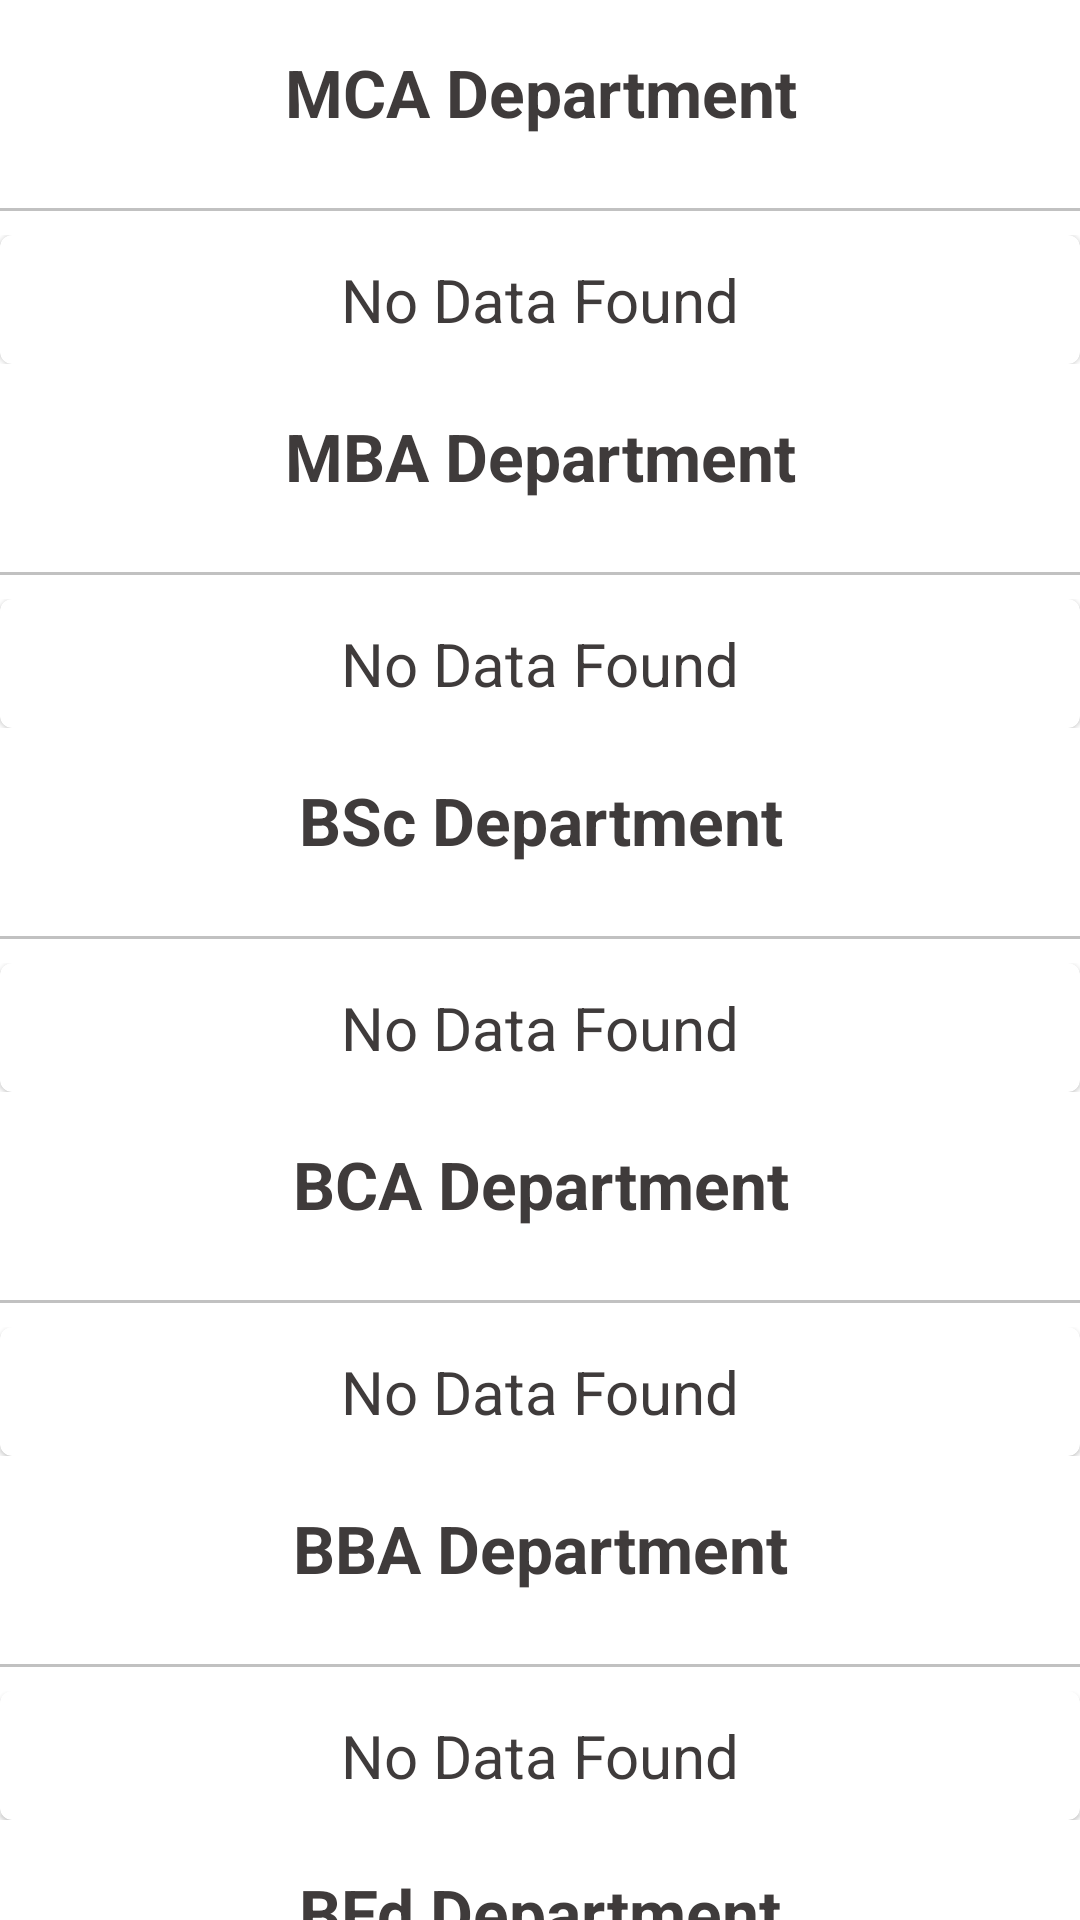

This screen was rendered from an Android layout file. Write that file and the resources it references.
<!-- AndroidManifest.xml: application theme Theme.RATMStudents -->
<!-- res/layout/fragment_faculty.xml -->
<?xml version="1.0" encoding="utf-8"?>
<FrameLayout xmlns:android="http://schemas.android.com/apk/res/android"
    xmlns:tools="http://schemas.android.com/tools"
    android:layout_width="match_parent"
    android:layout_height="match_parent"
    tools:context=".faculty.FacultyFragment">

    <androidx.core.widget.NestedScrollView
        android:layout_width="match_parent"
        android:layout_height="match_parent">

        <LinearLayout
            android:layout_width="match_parent"
            android:layout_height="match_parent"
            android:orientation="vertical">

            <TextView
                android:layout_width="match_parent"
                android:layout_height="wrap_content"
                android:text="MCA Department"
                android:gravity="center"
                android:textSize="22sp"
                android:textStyle="bold"
                android:textColor="@color/textColor"
                android:layout_margin="16dp"/>

            <View
                android:layout_width="match_parent"
                android:layout_height="1dp"
                android:layout_marginVertical="8dp"
                android:background="#c1c1c1" />

            <androidx.recyclerview.widget.RecyclerView
                android:layout_width="match_parent"
                android:layout_height="wrap_content"
                android:id="@+id/mcaDepartment"
                android:visibility="gone"
                android:nestedScrollingEnabled="false"/>

            <LinearLayout
                android:layout_width="match_parent"
                android:layout_height="wrap_content"
                android:orientation="vertical"
                android:id="@+id/mcaNoData">

                <include layout = "@layout/no_data_found"/>

            </LinearLayout>
            <TextView
                android:layout_width="match_parent"
                android:layout_height="wrap_content"
                android:text="MBA Department"
                android:gravity="center"
                android:textSize="22sp"
                android:textStyle="bold"
                android:textColor="@color/textColor"
                android:layout_margin="16dp"/>

            <View
                android:layout_width="match_parent"
                android:layout_height="1dp"
                android:layout_marginVertical="8dp"
                android:background="#c1c1c1" />

            <androidx.recyclerview.widget.RecyclerView
                android:layout_width="match_parent"
                android:layout_height="wrap_content"
                android:id="@+id/mbaDepartment"
                android:visibility="gone"
                android:nestedScrollingEnabled="false"/>

            <LinearLayout
                android:layout_width="match_parent"
                android:layout_height="wrap_content"
                android:orientation="vertical"
                android:id="@+id/mbaNoData">

                <include layout = "@layout/no_data_found"/>

            </LinearLayout>
            <TextView
                android:layout_width="match_parent"
                android:layout_height="wrap_content"
                android:text="BSc Department"
                android:gravity="center"
                android:textSize="22sp"
                android:textStyle="bold"
                android:textColor="@color/textColor"
                android:layout_margin="16dp"/>

            <View
                android:layout_width="match_parent"
                android:layout_height="1dp"
                android:layout_marginVertical="8dp"
                android:background="#c1c1c1" />

            <androidx.recyclerview.widget.RecyclerView
                android:layout_width="match_parent"
                android:layout_height="wrap_content"
                android:id="@+id/bscDepartment"
                android:visibility="gone"
                android:nestedScrollingEnabled="false"/>

            <LinearLayout
                android:layout_width="match_parent"
                android:layout_height="wrap_content"
                android:orientation="vertical"
                android:id="@+id/bscNoData">

                <include layout = "@layout/no_data_found"/>

            </LinearLayout>
            <TextView
                android:layout_width="match_parent"
                android:layout_height="wrap_content"
                android:text="BCA Department"
                android:gravity="center"
                android:textSize="22sp"
                android:textStyle="bold"
                android:textColor="@color/textColor"
                android:layout_margin="16dp"/>

            <View
                android:layout_width="match_parent"
                android:layout_height="1dp"
                android:layout_marginVertical="8dp"
                android:background="#c1c1c1" />

            <androidx.recyclerview.widget.RecyclerView
                android:layout_width="match_parent"
                android:layout_height="wrap_content"
                android:id="@+id/bcaDepartment"
                android:visibility="gone"
                android:nestedScrollingEnabled="false"/>

            <LinearLayout
                android:layout_width="match_parent"
                android:layout_height="wrap_content"
                android:orientation="vertical"
                android:id="@+id/bcaNoData">

                <include layout = "@layout/no_data_found"/>

            </LinearLayout>
            <TextView
                android:layout_width="match_parent"
                android:layout_height="wrap_content"
                android:text="BBA Department"
                android:gravity="center"
                android:textSize="22sp"

                android:textStyle="bold"
                android:textColor="@color/textColor"
                android:layout_margin="16dp"/>

            <View
                android:layout_width="match_parent"
                android:layout_height="1dp"
                android:layout_marginVertical="8dp"
                android:background="#c1c1c1" />

            <androidx.recyclerview.widget.RecyclerView
                android:layout_width="match_parent"
                android:layout_height="wrap_content"
                android:id="@+id/bbaDepartment"
                android:visibility="gone"
                android:nestedScrollingEnabled="false"/>

            <LinearLayout
                android:layout_width="match_parent"
                android:layout_height="wrap_content"
                android:orientation="vertical"
                android:id="@+id/bbaNoData">

                <include layout = "@layout/no_data_found"/>

            </LinearLayout>

            <TextView
                android:layout_width="match_parent"
                android:layout_height="wrap_content"
                android:text="BEd Department"
                android:gravity="center"
                android:textSize="22sp"
                android:textStyle="bold"
                android:textColor="@color/textColor"
                android:layout_margin="16dp"/>

            <View
                android:layout_width="match_parent"
                android:layout_height="1dp"
                android:layout_marginVertical="8dp"
                android:background="#c1c1c1" />

            <androidx.recyclerview.widget.RecyclerView
                android:layout_width="match_parent"
                android:layout_height="wrap_content"
                android:id="@+id/bedDepartment"
                android:visibility="gone"
                android:nestedScrollingEnabled="false"/>

            <LinearLayout
                android:layout_width="match_parent"
                android:layout_height="wrap_content"
                android:orientation="vertical"
                android:id="@+id/bedNoData">

                <include layout = "@layout/no_data_found"/>
            </LinearLayout>

            <TextView
                android:layout_width="match_parent"
                android:layout_height="wrap_content"
                android:text="MEd Department"
                android:gravity="center"
                android:textSize="22sp"
                android:textStyle="bold"
                android:textColor="@color/textColor"
                android:layout_margin="16dp"/>

            <View
                android:layout_width="match_parent"
                android:layout_height="1dp"
                android:layout_marginVertical="8dp"
                android:background="#c1c1c1" />

            <androidx.recyclerview.widget.RecyclerView
                android:layout_width="match_parent"
                android:layout_height="wrap_content"
                android:id="@+id/medDepartment"
                android:visibility="gone"
                android:nestedScrollingEnabled="false"/>

            <LinearLayout
                android:layout_width="match_parent"
                android:layout_height="wrap_content"
                android:orientation="vertical"
                android:id="@+id/medNoData">

                <include layout = "@layout/no_data_found"/>

            </LinearLayout>

            <TextView
                android:layout_width="match_parent"
                android:layout_height="wrap_content"
                android:text="TP and PDP Department"
                android:gravity="center"
                android:textSize="22sp"
                android:textStyle="bold"
                android:textColor="@color/textColor"
                android:layout_margin="16dp"/>

            <View
                android:layout_width="match_parent"
                android:layout_height="1dp"
                android:layout_marginVertical="8dp"
                android:background="#c1c1c1" />

            <androidx.recyclerview.widget.RecyclerView
                android:layout_width="match_parent"
                android:layout_height="wrap_content"
                android:id="@+id/tpDepartment"
                android:visibility="gone"
                android:nestedScrollingEnabled="false"/>

            <LinearLayout
                android:layout_width="match_parent"
                android:layout_height="wrap_content"
                android:orientation="vertical"
                android:id="@+id/tpNoData">

                <include layout = "@layout/no_data_found"/>

            </LinearLayout>

        </LinearLayout>


    </androidx.core.widget.NestedScrollView>

</FrameLayout>
<!-- res/layout/no_data_found.xml (included above) -->
<?xml version="1.0" encoding="utf-8"?>
<com.google.android.material.card.MaterialCardView xmlns:android="http://schemas.android.com/apk/res/android"
    android:layout_width="match_parent"
    android:layout_height="wrap_content"
    android:id="@+id/noDataFound">

    <TextView
        android:layout_width = "match_parent"
        android:layout_height = "wrap_content"
        android:text="No Data Found"
        android:textColor="@color/textColor"
        android:layout_margin="8dp"
        android:gravity="center"
        android:textSize="20sp"


        />
</com.google.android.material.card.MaterialCardView>
<!-- resources referenced by this layout -->
<resources>
  <color name="textColor">#3f3b3b</color>
  <style name="Theme.RATMStudents" parent="Theme.MaterialComponents.DayNight.DarkActionBar">
          
          <item name="colorPrimary">@color/purple_500</item>
          <item name="colorPrimaryVariant">@color/purple_700</item>
          <item name="colorOnPrimary">@color/white</item>
          
          <item name="colorSecondary">@color/teal_200</item>
          <item name="colorSecondaryVariant">@color/teal_700</item>
          <item name="colorOnSecondary">@color/black</item>
          
          <item name="android:statusBarColor">?attr/colorPrimaryVariant</item>
          
      </style>
  <color name="purple_500">#FF6200EE</color>
  <color name="purple_700">#FF3700B3</color>
  <color name="white">#FFFFFFFF</color>
  <color name="teal_200">#FF03DAC5</color>
  <color name="teal_700">#FF018786</color>
  <color name="black">#FF000000</color>
</resources>
